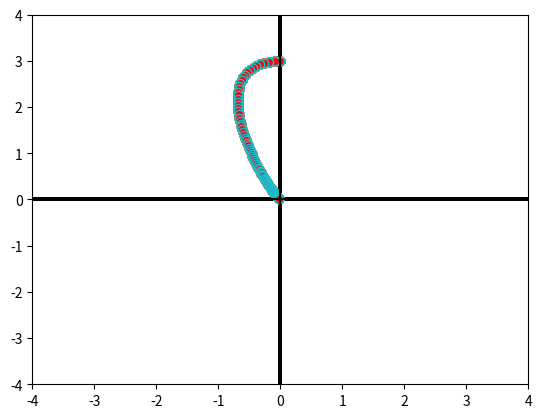

Recreate this plot in Python.
import numpy as np
from scipy.linalg import expm, sinm, cosm
import matplotlib.pyplot as plt
import scipy.linalg as LA

#Pendulum
A = np.array([[0, 1],
              [0, 0]])

#A = np.array([[1, 1], [1, 2]])

B = np.array([[0],
              [1]])

x = np.array([[3],
              [0]])

u = np.array([[-0.5]])

r = np.array([[0],
              [0]])

Q = [[1.0, 0],
     [0, 0.15]]

R = [[0.015]]

os = np.array([3])

ss = np.array([0])


for i in range(0, 100):
    tmp = np.empty((3, 3))

    tmp[:2, :2] = A
    tmp[:2, 2:] = B

    tmp = expm(tmp*0.1)

    error = np.subtract(x, r);

    Ad = tmp[np.ix_([0, 1], [0, 1])]
    Bd = tmp[np.ix_([0, 1], [2])]

    #Start LQR
    n = 100

    P = [None] * (n+1)

    Qf = Q
    P[n] = Qf
    print("t", P[n])
    for i in range(n, 0, -1):
        P[i-1] = Q + Ad.T @ P[i] @ Ad - (Ad.T @ P[i] @ Bd) @ np.linalg.pinv(R + Bd.T @ P[i] @ Bd) @ (Bd.T @ P[i] @ Ad)

    K  = [None] * n
    uS = [None] * n


    for i in range(n):
        K[i] = -np.linalg.pinv(R + Bd.T @ P[i+1] @ Bd) @ Bd.T @ P[i+1] @ Ad
        uS[i] = K[i] @ error
        #print("K", K[i])
    #uS[n-1] is optimial input

    #End LQR
    x = np.add(np.matmul(Ad, x), np.matmul(Bd, uS[n-1]))
    os=np.append(os, x[0, 0])
    ss=np.append(ss, x[1, 0])


    plt.plot(ss, os, marker="o", markerfacecolor="r")
    plt.axvline(x=0, c="black", label="x=0")
    plt.axhline(y=0, c="black", label="y=0")
    plt.xlim([-4, 4])
    plt.ylim([-4, 4])
    plt.draw()
    plt.pause(0.03)

plt.show()

